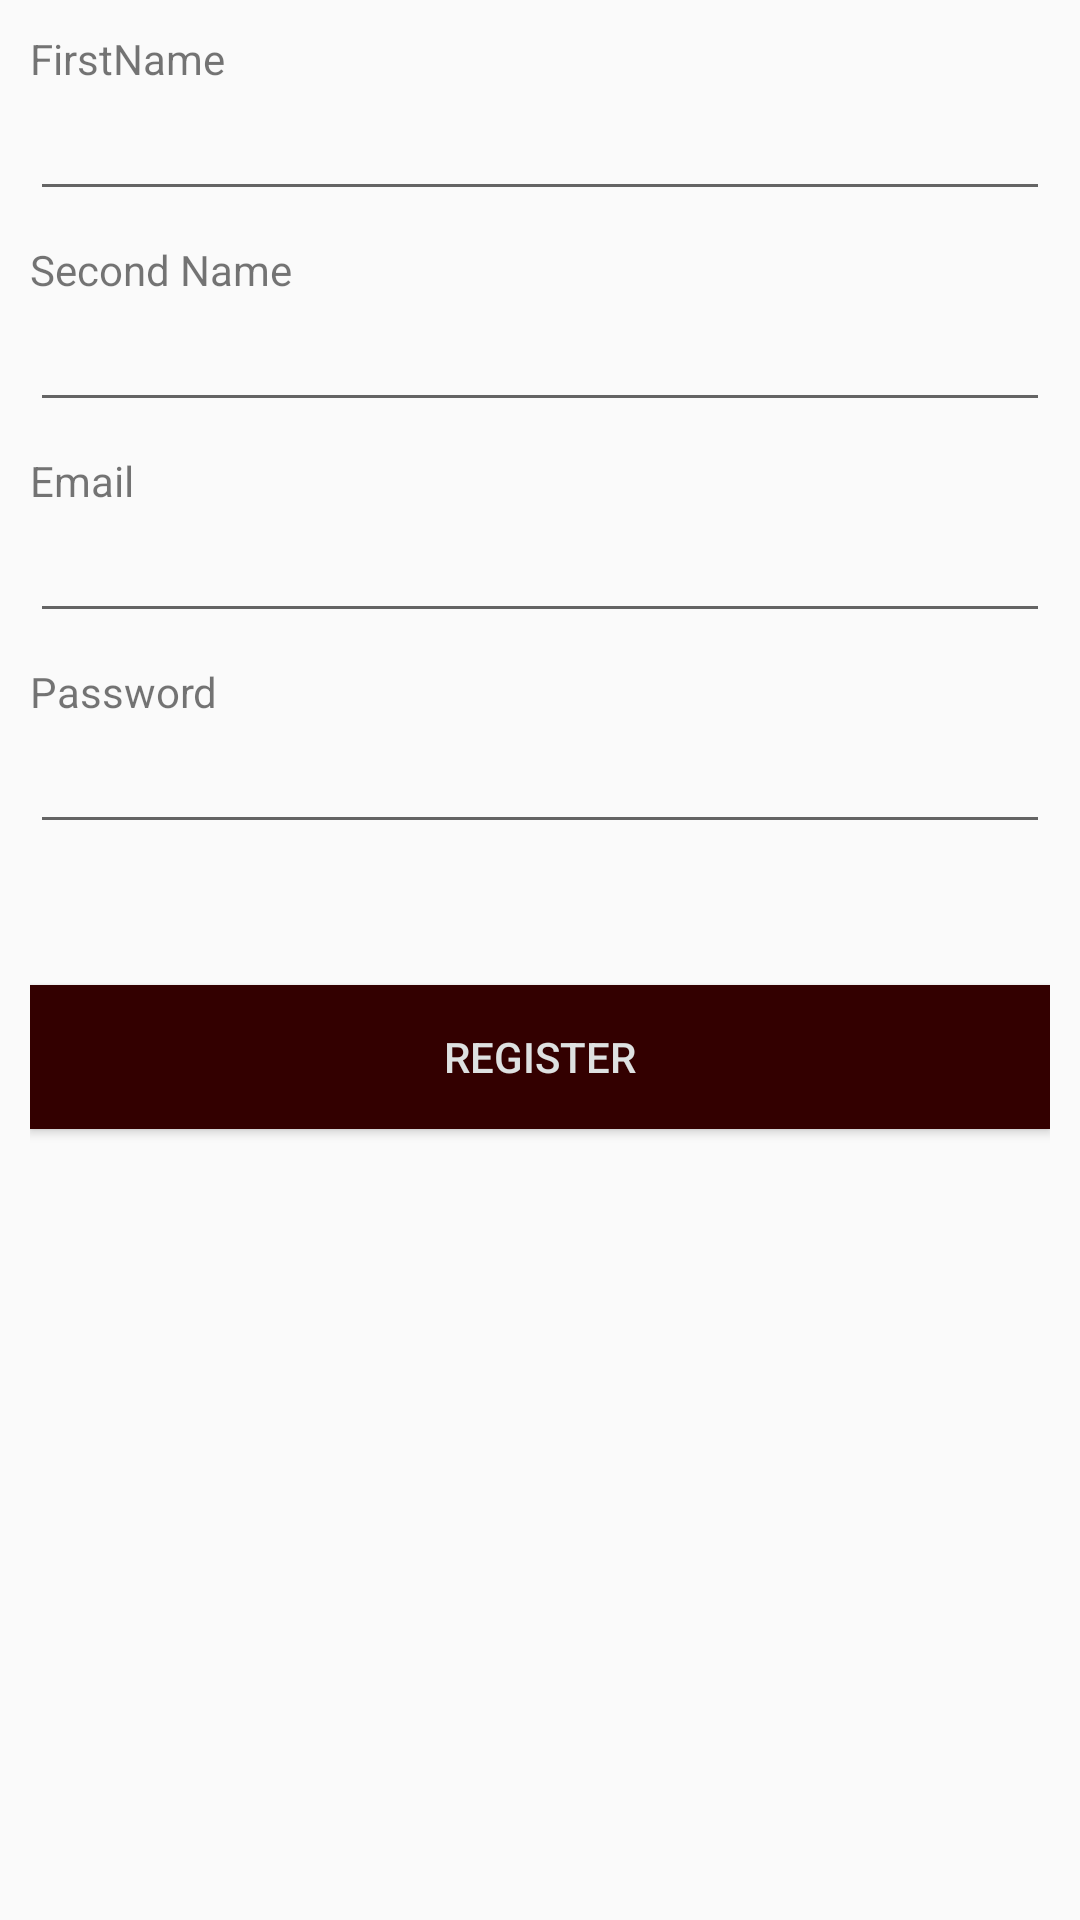

Android layout source for this screen:
<!-- AndroidManifest.xml: application theme AppTheme -->
<!-- res/layout/activity_register.xml -->
<?xml version="1.0" encoding="utf-8"?>
<LinearLayout xmlns:android="http://schemas.android.com/apk/res/android"
    xmlns:tools="http://schemas.android.com/tools"
    android:layout_width="match_parent"
    android:layout_height="match_parent"
    android:orientation="vertical"
    android:padding="10dp">


    <TextView
        android:layout_width="wrap_content"
        android:layout_height="wrap_content"
        android:text="FirstName" />

    <EditText
        android:id="@+id/etName"
        android:layout_width="match_parent"
        android:layout_height="wrap_content"
        android:layout_marginBottom="10dp" />




    <TextView
        android:layout_width="wrap_content"
        android:layout_height="wrap_content"
        android:text="Second Name" />

    <EditText
        android:id="@+id/etUserName"
        android:layout_width="match_parent"
        android:layout_height="wrap_content"
        android:layout_marginBottom="10dp" />


    <TextView
        android:layout_width="wrap_content"
        android:layout_height="wrap_content"
        android:text="Email" />

    <EditText
        android:id="@+id/etAge"
        android:layout_width="match_parent"
        android:layout_height="wrap_content"
        android:layout_marginBottom="10dp" />


    <TextView
        android:layout_width="wrap_content"
        android:layout_height="wrap_content"
        android:text="Password" />

    <EditText
        android:id="@+id/etPassword"
        android:layout_width="match_parent"
        android:layout_height="wrap_content"
        android:layout_marginBottom="10dp"
        android:inputType="textPassword" />

    <TextView
        android:id="@+id/AlertTextView"
        android:layout_width="wrap_content"
        android:layout_height="wrap_content"
        android:layout_below="@id/bRegister"
        android:layout_centerHorizontal="true"
        android:layout_marginTop="10dp"
        android:text=" wokring"
        android:textSize="20sp"
        android:visibility="invisible"
        />

    <Button
        android:id="@+id/bRegister"
        android:layout_width="match_parent"
        android:layout_height="wrap_content"
        android:background="#330000"
        android:text="Register"
        android:textColor="@color/colorPrimaryDark" />

</LinearLayout>
<!-- resources referenced by this layout -->
<resources>
  <color name="colorPrimaryDark">#DEE1E1</color>
  <style name="AppTheme" parent="Theme.AppCompat.Light.DarkActionBar">
          
          <item name="colorPrimary">@color/colorPrimary</item>
          <item name="colorPrimaryDark">@color/colorPrimaryDark</item>
          <item name="colorAccent">@color/colorAccent</item>
      </style>
  <color name="colorPrimary">#008577</color>
  <color name="colorAccent">#F8F2F4</color>
</resources>
